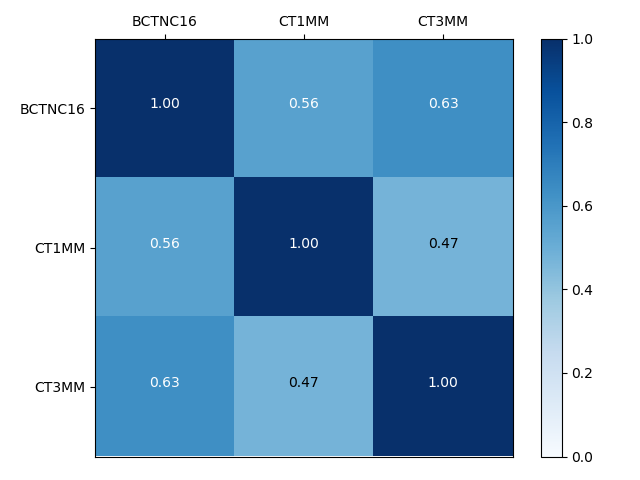

The file beside this chart, header and first rows:
, BCTNC16, CT1MM, CT3MM
BCTNC16, 1.0, 0.5579, 0.6342
CT1MM, 0.5579, 1.0, 0.474
CT3MM, 0.6342, 0.474, 1.0
